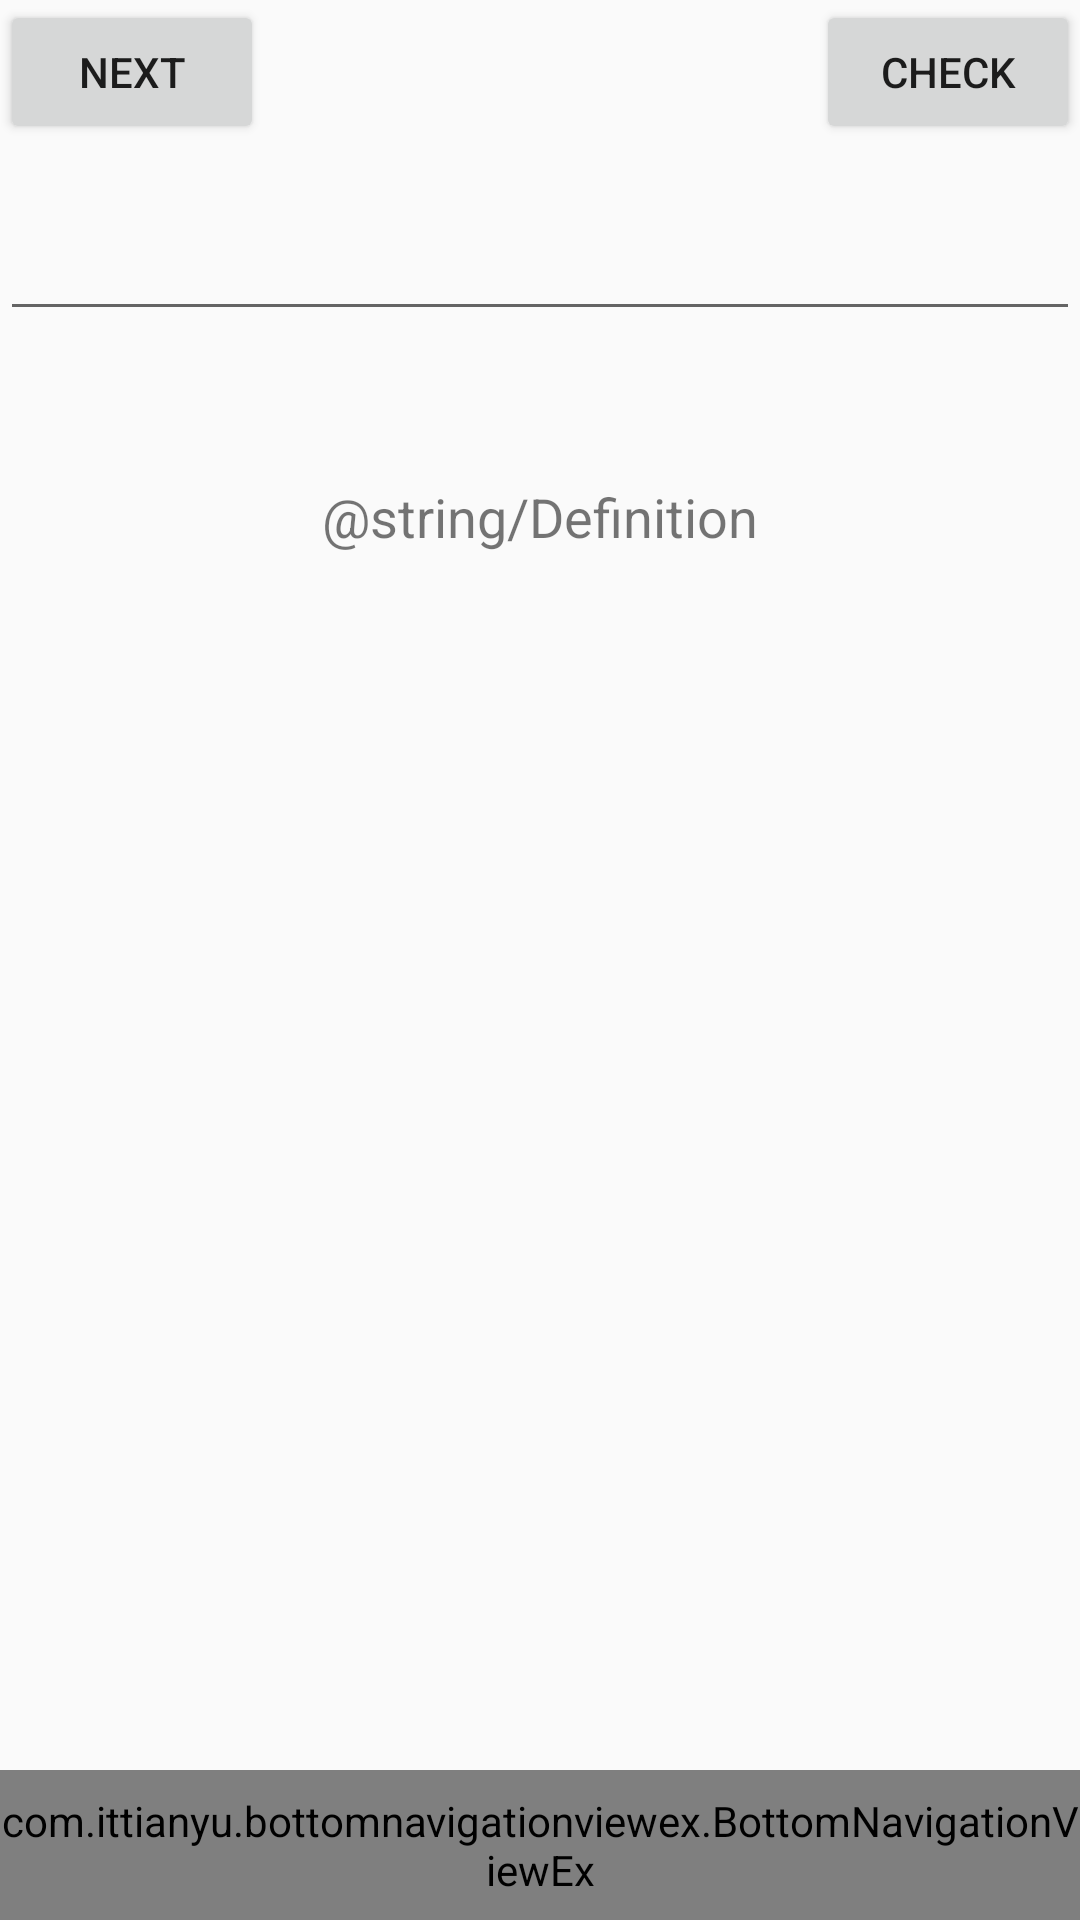

Write the Android layout XML for this screen, with the resource values it uses.
<!-- AndroidManifest.xml: application theme AppTheme -->
<!-- res/layout/flashcardgamelayout.xml -->
<?xml version="1.0" encoding="utf-8"?>
<RelativeLayout xmlns:android="http://schemas.android.com/apk/res/android"
    xmlns:app="http://schemas.android.com/apk/res-auto"
    xmlns:tools="http://schemas.android.com/tools"
    android:layout_width="match_parent"
    android:layout_height="match_parent"
    >

    <EditText
        android:id="@+id/wordout"
        android:layout_width="match_parent"
        android:layout_height="wrap_content"
        android:layout_alignParentStart="true"

        android:layout_alignParentTop="true"
        android:layout_marginStart="0dp"
        android:layout_marginTop="69dp"
        android:inputType="text" />

    <Button
        android:id="@+id/button3"
        android:layout_width="wrap_content"
        android:layout_height="wrap_content"
        android:text="Next"
        android:layout_marginLeft="0dp"
        android:layout_marginTop="0dp"
        android:layout_alignParentTop="true"
        android:layout_alignParentLeft="true"
        />

    <Button
        android:id="@+id/button4"
        android:layout_width="wrap_content"
        android:layout_height="wrap_content"
        android:text="Check"
        android:layout_alignParentTop="true"
        android:layout_alignParentEnd="true"
        />

    <TextView
        android:id="@+id/definition"
        android:layout_width="wrap_content"
        android:layout_height="wrap_content"
        android:layout_centerHorizontal="true"
        android:layout_marginLeft="5dp"
        android:layout_marginRight="5dp"
        android:layout_marginTop="160dp"
        android:text="@string/Definition"

        android:textSize="18sp" />
    <RelativeLayout
        android:layout_width="match_parent"
        android:layout_height="50dp"
        android:layout_alignParentBottom="true">
        <include layout="@layout/layout_bottom_nav"/>

    </RelativeLayout>

</RelativeLayout>
<!-- res/layout/layout_bottom_nav.xml (included above) -->
<?xml version="1.0" encoding="utf-8"?>
<RelativeLayout xmlns:android="http://schemas.android.com/apk/res/android"
    android:layout_width="match_parent"
    android:layout_height="50dp"
    xmlns:app="http://schemas.android.com/apk/res-auto"
    android:layout_alignParentBottom="true">

        <com.ittianyu.bottomnavigationviewex.BottomNavigationViewEx
            android:layout_width="match_parent"
            android:layout_height="match_parent"
            android:id="@+id/bottomNavViewBar"
            android:background="@color/White"
            app:menu="@menu/bottom_nav">

        </com.ittianyu.bottomnavigationviewex.BottomNavigationViewEx>

</RelativeLayout>
<!-- resources referenced by this layout -->
<resources>
  <style name="AppTheme" parent="Theme.AppCompat.Light.DarkActionBar">
          
          <item name="colorPrimary">@color/colorPrimary</item>
          <item name="colorPrimaryDark">@color/colorPrimaryDark</item>
          <item name="colorAccent">@color/colorAccent</item>
      </style>
  <!-- not gathered from this repository: default colours our renderer supplied (Android Studio template values) -->
  <color name="colorPrimary">#FF6200EE</color>
  <color name="colorPrimaryDark">#FF3700B3</color>
  <color name="colorAccent">#FF03DAC5</color>
</resources>
